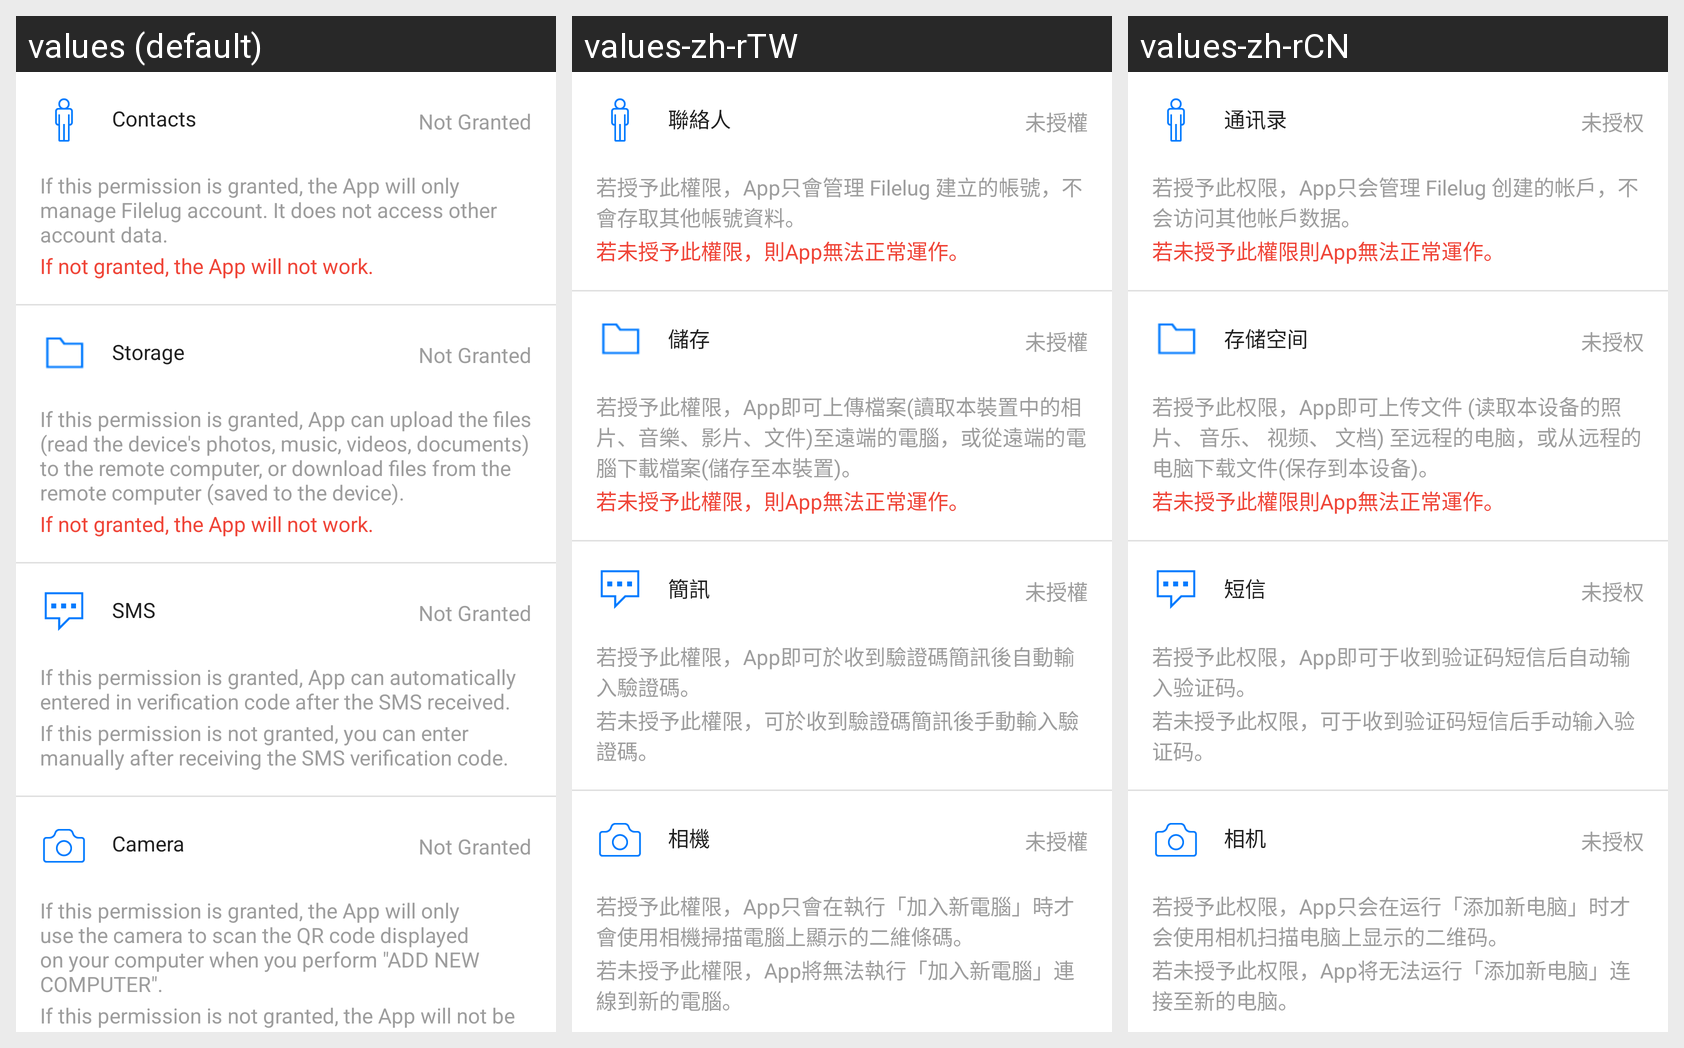

Strings drawn on this Android screen and how each of the app's shown locales translates them:
Android screen res/layout/layout_current_permissions.xml rendered under 3 locales, left to right: values (default), values-zh-rTW, values-zh-rCN. Device: Nexus 5 (rendered at 1080×1920; each locale shown at half size, 540×960, under a caption strip naming it); theme AppTheme.
Strings drawn on this screen, with the default value and each locale's value (text and hints the layout hard-codes, and strings that could not be matched under every locale, appear in the picture but are not listed):

permission_group_contacts
  values: Contacts
  values-zh-rTW: 聯絡人
  values-zh-rCN: 通讯录

permission_not_granted
  values: Not Granted
  values-zh-rTW: 未授權
  values-zh-rCN: 未授权

permission_desc_contacts
  values: If this permission is granted, the App will only manage Filelug account. It does not access other account data.
  values-zh-rTW: 若授予此權限，App只會管理 Filelug 建立的帳號，不會存取其他帳號資料。
  values-zh-rCN: 若授予此权限，App只会管理 Filelug 创建的帐戶，不会访问其他帐戶数据。

permission_warning_description
  values: If not granted, the App will not work.
  values-zh-rTW: 若未授予此權限，則App無法正常運作。
  values-zh-rCN: 若未授予此權限則App無法正常運作。

permission_group_storage
  values: Storage
  values-zh-rTW: 儲存
  values-zh-rCN: 存储空间

permission_desc_storage
  values: If this permission is granted, App can upload the files (read the device's photos, music, videos, documents) to the remote computer, or download files from the remote computer (saved to the device).
  values-zh-rTW: 若授予此權限，App即可上傳檔案(讀取本裝置中的相片、音樂、影片、文件)至遠端的電腦，或從遠端的電腦下載檔案(儲存至本裝置)。
  values-zh-rCN: 若授予此权限，App即可上传文件 (读取本设备的照片、 音乐、 视频、 文档) 至远程的电脑，或从远程的电脑下载文件(保存到本设备)。

permission_group_sms
  values: SMS
  values-zh-rTW: 簡訊
  values-zh-rCN: 短信

permission_desc_sms
  values: If this permission is granted, App can automatically entered in verification code after the SMS received.
  values-zh-rTW: 若授予此權限，App即可於收到驗證碼簡訊後自動輸入驗證碼。
  values-zh-rCN: 若授予此权限，App即可于收到验证码短信后自动输入验证码。

permission_warning_description_sms
  values: If this permission is not granted, you can enter manually after receiving the SMS verification code.
  values-zh-rTW: 若未授予此權限，可於收到驗證碼簡訊後手動輸入驗證碼。
  values-zh-rCN: 若未授予此权限，可于收到验证码短信后手动输入验证码。

permission_group_camera
  values: Camera
  values-zh-rTW: 相機
  values-zh-rCN: 相机

permission_desc_camera
  values: If this permission is granted, the App will only use the camera to scan the QR code displayed on your computer when you perform "ADD NEW COMPUTER".
  values-zh-rTW: 若授予此權限，App只會在執行「加入新電腦」時才會使用相機掃描電腦上顯示的二維條碼。
  values-zh-rCN: 若授予此权限，App只会在运行「添加新电脑」时才会使用相机扫描电脑上显示的二维码。

permission_warning_description_camera
  values: If this permission is not granted, the App will not be able to connect to the new computer with "ADD NEW COMPUTER".
  values-zh-rTW: 若未授予此權限，App將無法執行「加入新電腦」連線到新的電腦。
  values-zh-rCN: 若未授予此权限，App将无法运行「添加新电脑」连接至新的电脑。
